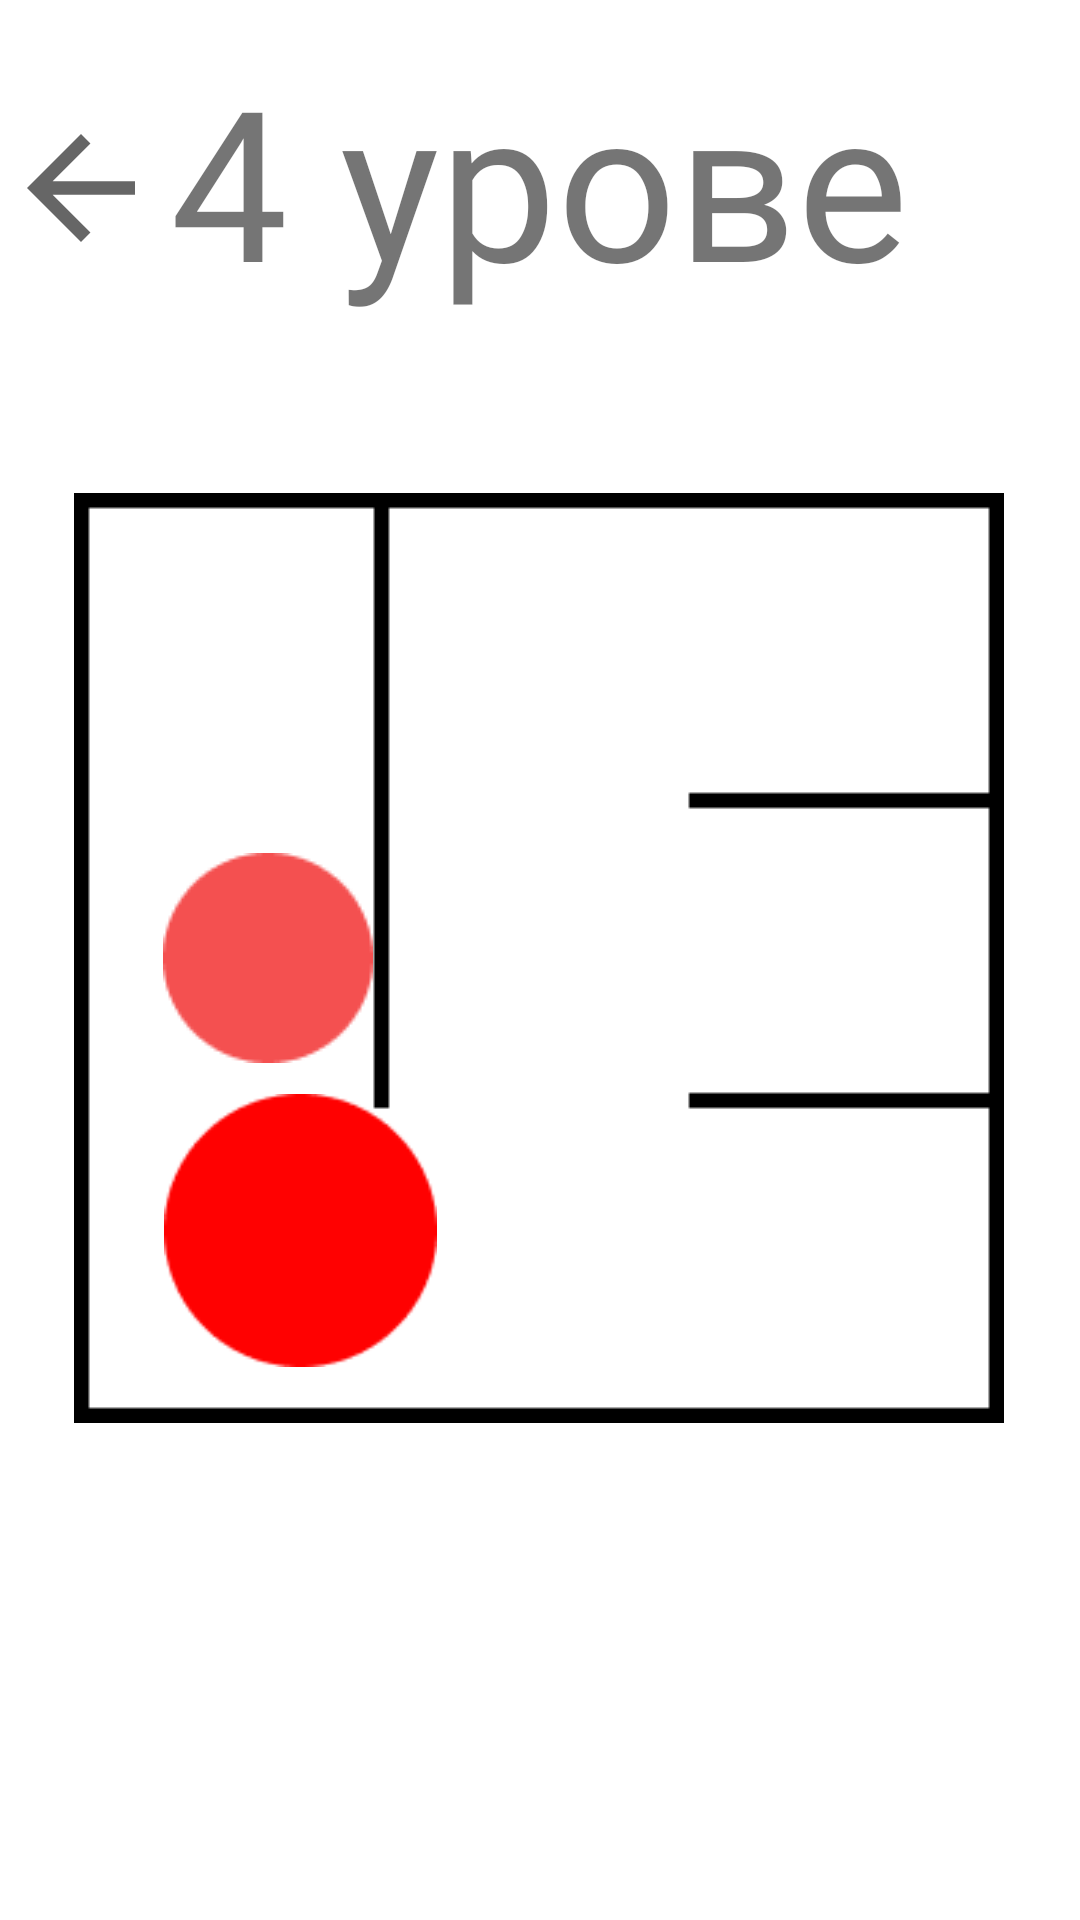

Reconstruct the res/layout file that produces this screen, plus the resources it refers to.
<!-- AndroidManifest.xml: application theme Theme.Mindm -->
<!-- res/layout/activity_fourth_lvl.xml -->
<?xml version="1.0" encoding="utf-8"?>
<androidx.constraintlayout.widget.ConstraintLayout xmlns:android="http://schemas.android.com/apk/res/android"
    xmlns:app="http://schemas.android.com/apk/res-auto"
    xmlns:tools="http://schemas.android.com/tools"
    android:layout_width="match_parent"
    android:layout_height="match_parent"
    android:background="@color/white"
    tools:context=".activities.lvls.FourthLvlActivity">

    <TextView
        android:id="@+id/textLvl4"
        android:layout_width="250dp"
        android:layout_height="89dp"
        android:fontFamily="@font/pt_sans_narrow"
        android:gravity="center"
        android:text="4 уровень"
        android:textSize="70sp"
        app:layout_constraintBottom_toBottomOf="parent"
        app:layout_constraintEnd_toEndOf="parent"
        app:layout_constraintHorizontal_bias="0.497"
        app:layout_constraintStart_toStartOf="parent"
        app:layout_constraintTop_toTopOf="parent"
        app:layout_constraintVertical_bias="0.024" />

    <ImageView
        android:id="@+id/backLvl4"
        android:layout_width="54dp"
        android:layout_height="61dp"
        app:layout_constraintBottom_toBottomOf="parent"
        app:layout_constraintEnd_toEndOf="parent"
        app:layout_constraintHorizontal_bias="0.0"
        app:layout_constraintStart_toStartOf="parent"
        app:layout_constraintTop_toTopOf="parent"
        app:layout_constraintVertical_bias="0.055"
        app:srcCompat="?attr/actionModeCloseDrawable" />

    <ImageView
        android:id="@+id/walls4"
        android:layout_width="wrap_content"
        android:layout_height="wrap_content"
        app:layout_constraintBottom_toBottomOf="parent"
        app:layout_constraintEnd_toEndOf="parent"
        app:layout_constraintHorizontal_bias="0.495"
        app:layout_constraintStart_toStartOf="parent"
        app:layout_constraintTop_toTopOf="parent"
        app:layout_constraintVertical_bias="0.498"
        app:srcCompat="@drawable/walls4" />

    <ImageView
        android:id="@+id/player4"
        android:layout_width="70dp"
        android:layout_height="70dp"
        app:layout_constraintBottom_toBottomOf="parent"
        app:layout_constraintEnd_toEndOf="parent"
        app:layout_constraintHorizontal_bias="0.187"
        app:layout_constraintStart_toStartOf="parent"
        app:layout_constraintTop_toTopOf="parent"
        app:layout_constraintVertical_bias="0.499"
        app:srcCompat="@drawable/red" />

    <ImageView
        android:id="@+id/finish4"
        android:layout_width="95dp"
        android:layout_height="91dp"
        app:layout_constraintBottom_toBottomOf="parent"
        app:layout_constraintEnd_toEndOf="parent"
        app:layout_constraintHorizontal_bias="0.199"
        app:layout_constraintStart_toStartOf="parent"
        app:layout_constraintTop_toTopOf="parent"
        app:layout_constraintVertical_bias="0.664"
        app:srcCompat="@drawable/finish" />

</androidx.constraintlayout.widget.ConstraintLayout>
<!-- resources referenced by this layout -->
<resources>
  <!-- drawable finish: png bitmap (drawable, 1384 bytes) -->
  <!-- drawable red: png bitmap (drawable, 1107 bytes) -->
  <!-- drawable walls4: png bitmap (drawable, 1186 bytes) -->
  <style name="Theme.Mindm" parent="Theme.MaterialComponents.DayNight.DarkActionBar">
          
          <item name="colorPrimary">@color/purple_500</item>
          <item name="colorPrimaryVariant">@color/purple_700</item>
          <item name="colorOnPrimary">@color/white</item>
          
          <item name="colorSecondary">@color/teal_200</item>
          <item name="colorSecondaryVariant">@color/teal_700</item>
          <item name="colorOnSecondary">@color/black</item>
          
          <item name="android:statusBarColor" tools:targetApi="l">?attr/colorPrimaryVariant</item>
          
      </style>
  <!-- not gathered from this repository: default colours our renderer supplied (Android Studio template values) -->
  <color name="purple_500">#FF6200EE</color>
  <color name="purple_700">#FF3700B3</color>
  <color name="teal_200">#FF03DAC5</color>
  <color name="teal_700">#FF018786</color>
  <color name="black">#FF000000</color>
  <color name="white">#FFFFFFFF</color>
</resources>
